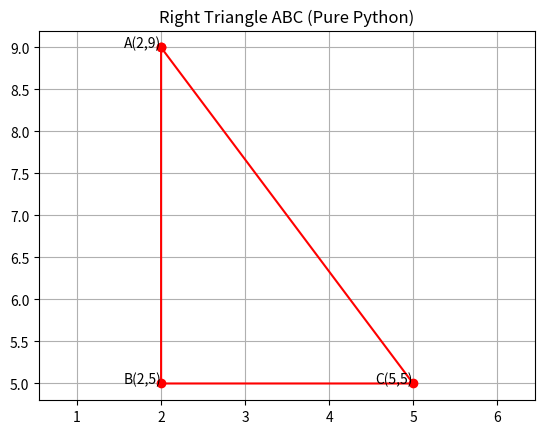

Python code for this plot:
import numpy as np
import matplotlib.pyplot as plt

# Vertices
A = np.array([2, 9])
B = np.array([2, 5])
C = np.array([5, 5])

# Check right angle at B using dot product
AB = A - B
BC = C - B
print("Dot product AB·BC =", np.dot(AB, BC))

if np.dot(AB, BC) == 0:
    print("Right angle at B ✅")

# Area using determinant formula
area = abs(np.linalg.det(np.array([
    [A[0], A[1], 1],
    [B[0], B[1], 1],
    [C[0], C[1], 1]
]))) / 2
print("Area of triangle ABC (Python):", area)

# Plot
x = [A[0], B[0], C[0], A[0]]
y = [A[1], B[1], C[1], A[1]]

plt.plot(x, y, 'ro-')
plt.text(A[0], A[1], "A(2,9)", fontsize=10, ha="right")
plt.text(B[0], B[1], "B(2,5)", fontsize=10, ha="right")
plt.text(C[0], C[1], "C(5,5)", fontsize=10, ha="right")
plt.title("Right Triangle ABC (Pure Python)")
plt.grid(True)
plt.axis("equal")
plt.show()

